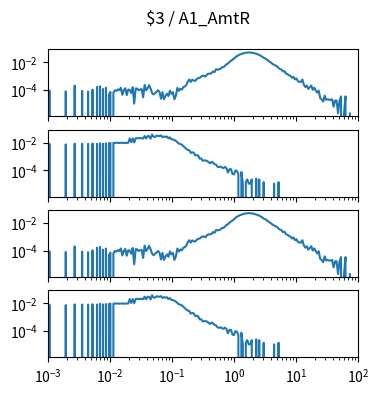

Source code (Python): (Note: this script raises an exception after producing the figure.)
import matplotlib.pyplot as plt
import numpy as np

num_plots = 4

fig, ax = plt.subplots(num_plots, 1, sharex=True, sharey=True)
fig.set_size_inches(4, 1*num_plots)

fig.suptitle("$3 / A1_AmtR")

for a in ax:
    a.set_xscale('log')
    a.set_yscale('log')
    a.set_xlim(1.000000e-03, 1.000000e+02)

ax[0].plot([1.000000e-03,1.056818e-03,1.116863e-03,1.180321e-03,1.247384e-03,1.318257e-03,1.393157e-03,1.472313e-03,1.555966e-03,1.644372e-03,1.737801e-03,1.836538e-03,1.940886e-03,2.051162e-03,2.167704e-03,2.290868e-03,2.421029e-03,2.558586e-03,2.703958e-03,2.857591e-03,3.019952e-03,3.191538e-03,3.372873e-03,3.564511e-03,3.767038e-03,3.981072e-03,4.207266e-03,4.446313e-03,4.698941e-03,4.965923e-03,5.248075e-03,5.546257e-03,5.861382e-03,6.194411e-03,6.546362e-03,6.918310e-03,7.311391e-03,7.726806e-03,8.165824e-03,8.629785e-03,9.120108e-03,9.638290e-03,1.018591e-02,1.076465e-02,1.137627e-02,1.202264e-02,1.270574e-02,1.342765e-02,1.419058e-02,1.499685e-02,1.584893e-02,1.674943e-02,1.770109e-02,1.870682e-02,1.976970e-02,2.089296e-02,2.208005e-02,2.333458e-02,2.466039e-02,2.606154e-02,2.754229e-02,2.910717e-02,3.076097e-02,3.250873e-02,3.435579e-02,3.630781e-02,3.837072e-02,4.055085e-02,4.285485e-02,4.528976e-02,4.786301e-02,5.058247e-02,5.345644e-02,5.649370e-02,5.970353e-02,6.309573e-02,6.668068e-02,7.046931e-02,7.447320e-02,7.870458e-02,8.317638e-02,8.790225e-02,9.289664e-02,9.817479e-02,1.037528e-01,1.096478e-01,1.158777e-01,1.224616e-01,1.294196e-01,1.367729e-01,1.445440e-01,1.527566e-01,1.614359e-01,1.706082e-01,1.803018e-01,1.905461e-01,2.013724e-01,2.128139e-01,2.249055e-01,2.376840e-01,2.511886e-01,2.654606e-01,2.805434e-01,2.964831e-01,3.133286e-01,3.311311e-01,3.499452e-01,3.698282e-01,3.908409e-01,4.130475e-01,4.365158e-01,4.613176e-01,4.875285e-01,5.152286e-01,5.445027e-01,5.754399e-01,6.081350e-01,6.426877e-01,6.792036e-01,7.177943e-01,7.585776e-01,8.016781e-01,8.472274e-01,8.953648e-01,9.462372e-01,1.000000e+00,1.056818e+00,1.116863e+00,1.180321e+00,1.247384e+00,1.318257e+00,1.393157e+00,1.472313e+00,1.555966e+00,1.644372e+00,1.737801e+00,1.836538e+00,1.940886e+00,2.051162e+00,2.167704e+00,2.290868e+00,2.421029e+00,2.558586e+00,2.703958e+00,2.857591e+00,3.019952e+00,3.191538e+00,3.372873e+00,3.564511e+00,3.767038e+00,3.981072e+00,4.207266e+00,4.446313e+00,4.698941e+00,4.965923e+00,5.248075e+00,5.546257e+00,5.861382e+00,6.194411e+00,6.546362e+00,6.918310e+00,7.311391e+00,7.726806e+00,8.165824e+00,8.629785e+00,9.120108e+00,9.638290e+00,1.018591e+01,1.076465e+01,1.137627e+01,1.202264e+01,1.270574e+01,1.342765e+01,1.419058e+01,1.499685e+01,1.584893e+01,1.674943e+01,1.770109e+01,1.870682e+01,1.976970e+01,2.089296e+01,2.208005e+01,2.333458e+01,2.466039e+01,2.606154e+01,2.754229e+01,2.910717e+01,3.076097e+01,3.250873e+01,3.435579e+01,3.630781e+01,3.837072e+01,4.055085e+01,4.285485e+01,4.528976e+01,4.786301e+01,5.058247e+01,5.345644e+01,5.649370e+01,5.970353e+01,6.309573e+01,6.668068e+01,7.046931e+01,7.447320e+01,7.870458e+01,8.317638e+01,8.790225e+01,9.289664e+01,9.817479e+01,1.037528e+02,1.096478e+02,1.158777e+02,1.224616e+02,1.294196e+02,1.367729e+02,1.445440e+02,1.527566e+02,1.614359e+02,1.706082e+02,1.803018e+02,1.905461e+02,2.013724e+02,2.128139e+02,2.249055e+02,2.376840e+02,2.511886e+02,2.654606e+02,2.805434e+02,2.964831e+02,3.133286e+02,3.311311e+02,3.499452e+02,3.698282e+02,3.908409e+02,4.130475e+02,4.365158e+02,4.613176e+02,4.875285e+02,5.152286e+02,5.445027e+02,5.754399e+02,6.081350e+02,6.426877e+02,6.792036e+02,7.177943e+02,7.585776e+02,8.016781e+02,8.472274e+02,8.953648e+02,9.462372e+02,], [0.000000e+00,8.901259e-05,0.000000e+00,0.000000e+00,0.000000e+00,0.000000e+00,0.000000e+00,0.000000e+00,0.000000e+00,0.000000e+00,0.000000e+00,0.000000e+00,7.869557e-05,0.000000e+00,0.000000e+00,0.000000e+00,0.000000e+00,0.000000e+00,2.024848e-04,0.000000e+00,0.000000e+00,0.000000e+00,0.000000e+00,8.488578e-05,0.000000e+00,0.000000e+00,0.000000e+00,7.663217e-05,0.000000e+00,0.000000e+00,1.040438e-04,0.000000e+00,0.000000e+00,1.641688e-04,0.000000e+00,1.833268e-04,0.000000e+00,1.170117e-04,0.000000e+00,1.402965e-04,0.000000e+00,4.450630e-05,7.191795e-05,0.000000e+00,6.160093e-05,9.372680e-05,8.488578e-05,1.087580e-04,9.372680e-05,1.429473e-04,4.450630e-05,9.372680e-05,1.320429e-04,4.244289e-05,1.066946e-04,9.991702e-05,5.953753e-05,1.553277e-04,1.031702e-05,1.279161e-04,1.232019e-04,9.372680e-05,1.066946e-04,1.149482e-04,2.947506e-05,2.304839e-04,9.372680e-05,1.320429e-04,2.216429e-04,1.258527e-04,5.953753e-05,4.656970e-05,5.953753e-05,7.250536e-05,9.372680e-05,7.044195e-05,2.328485e-05,6.837855e-05,2.122145e-05,3.625268e-05,5.334732e-05,3.625268e-05,8.753659e-05,5.334732e-05,6.837855e-05,2.122145e-05,3.831608e-05,1.408839e-04,8.547318e-05,1.217259e-04,1.046312e-04,1.600419e-04,1.750732e-04,2.222303e-04,4.034937e-04,5.661864e-04,3.781454e-04,5.490918e-04,4.677454e-04,4.506508e-04,6.086293e-04,7.002927e-04,7.495132e-04,9.054284e-04,1.063407e-03,1.024503e-03,9.225230e-04,1.315700e-03,1.496963e-03,1.462774e-03,1.641974e-03,2.148623e-03,1.909298e-03,3.086764e-03,2.857169e-03,3.051400e-03,3.364706e-03,4.275436e-03,4.355021e-03,5.434634e-03,7.053322e-03,7.918959e-03,1.040624e-02,1.245170e-02,1.477835e-02,1.781561e-02,2.253227e-02,2.750536e-02,3.084916e-02,3.598733e-02,3.842159e-02,4.260098e-02,4.574617e-02,4.703777e-02,4.908710e-02,5.041171e-02,4.872087e-02,4.788888e-02,4.689271e-02,4.273841e-02,4.026707e-02,3.615758e-02,3.332246e-02,2.906320e-02,2.500819e-02,2.053201e-02,1.850564e-02,1.547040e-02,1.326456e-02,1.062398e-02,9.276121e-03,7.356477e-03,6.533238e-03,5.671714e-03,5.000294e-03,3.843431e-03,3.202074e-03,2.878737e-03,2.127446e-03,2.274520e-03,1.514976e-03,1.382045e-03,1.130927e-03,1.021868e-03,7.474648e-04,8.904121e-04,5.723916e-04,6.693566e-04,4.264923e-04,3.813986e-04,3.737324e-04,5.617734e-04,2.402135e-04,1.609305e-04,2.033734e-04,1.184877e-04,1.568037e-04,2.060242e-04,1.019804e-04,1.444233e-04,9.107600e-05,6.307694e-05,8.901259e-05,2.534825e-05,2.122145e-05,1.444383e-05,3.831608e-05,1.915804e-05,2.122145e-05,1.915804e-05,1.915804e-05,2.122145e-05,6.190213e-06,1.709464e-05,1.709464e-05,2.063404e-06,1.709464e-05,3.418927e-05,0.000000e+00,2.063404e-06,3.418927e-05,0.000000e+00,0.000000e+00,2.063404e-06,0.000000e+00,0.000000e+00,0.000000e+00,0.000000e+00,0.000000e+00,0.000000e+00,0.000000e+00,0.000000e+00,0.000000e+00,0.000000e+00,0.000000e+00,0.000000e+00,0.000000e+00,0.000000e+00,0.000000e+00,0.000000e+00,0.000000e+00,0.000000e+00,0.000000e+00,0.000000e+00,0.000000e+00,0.000000e+00,0.000000e+00,0.000000e+00,0.000000e+00,0.000000e+00,0.000000e+00,0.000000e+00,0.000000e+00,0.000000e+00,0.000000e+00,0.000000e+00,0.000000e+00,0.000000e+00,0.000000e+00,0.000000e+00,0.000000e+00,0.000000e+00,0.000000e+00,0.000000e+00,0.000000e+00,0.000000e+00,0.000000e+00,0.000000e+00,0.000000e+00,0.000000e+00,])
ax[1].plot([1.000000e-03,1.056818e-03,1.116863e-03,1.180321e-03,1.247384e-03,1.318257e-03,1.393157e-03,1.472313e-03,1.555966e-03,1.644372e-03,1.737801e-03,1.836538e-03,1.940886e-03,2.051162e-03,2.167704e-03,2.290868e-03,2.421029e-03,2.558586e-03,2.703958e-03,2.857591e-03,3.019952e-03,3.191538e-03,3.372873e-03,3.564511e-03,3.767038e-03,3.981072e-03,4.207266e-03,4.446313e-03,4.698941e-03,4.965923e-03,5.248075e-03,5.546257e-03,5.861382e-03,6.194411e-03,6.546362e-03,6.918310e-03,7.311391e-03,7.726806e-03,8.165824e-03,8.629785e-03,9.120108e-03,9.638290e-03,1.018591e-02,1.076465e-02,1.137627e-02,1.202264e-02,1.270574e-02,1.342765e-02,1.419058e-02,1.499685e-02,1.584893e-02,1.674943e-02,1.770109e-02,1.870682e-02,1.976970e-02,2.089296e-02,2.208005e-02,2.333458e-02,2.466039e-02,2.606154e-02,2.754229e-02,2.910717e-02,3.076097e-02,3.250873e-02,3.435579e-02,3.630781e-02,3.837072e-02,4.055085e-02,4.285485e-02,4.528976e-02,4.786301e-02,5.058247e-02,5.345644e-02,5.649370e-02,5.970353e-02,6.309573e-02,6.668068e-02,7.046931e-02,7.447320e-02,7.870458e-02,8.317638e-02,8.790225e-02,9.289664e-02,9.817479e-02,1.037528e-01,1.096478e-01,1.158777e-01,1.224616e-01,1.294196e-01,1.367729e-01,1.445440e-01,1.527566e-01,1.614359e-01,1.706082e-01,1.803018e-01,1.905461e-01,2.013724e-01,2.128139e-01,2.249055e-01,2.376840e-01,2.511886e-01,2.654606e-01,2.805434e-01,2.964831e-01,3.133286e-01,3.311311e-01,3.499452e-01,3.698282e-01,3.908409e-01,4.130475e-01,4.365158e-01,4.613176e-01,4.875285e-01,5.152286e-01,5.445027e-01,5.754399e-01,6.081350e-01,6.426877e-01,6.792036e-01,7.177943e-01,7.585776e-01,8.016781e-01,8.472274e-01,8.953648e-01,9.462372e-01,1.000000e+00,1.056818e+00,1.116863e+00,1.180321e+00,1.247384e+00,1.318257e+00,1.393157e+00,1.472313e+00,1.555966e+00,1.644372e+00,1.737801e+00,1.836538e+00,1.940886e+00,2.051162e+00,2.167704e+00,2.290868e+00,2.421029e+00,2.558586e+00,2.703958e+00,2.857591e+00,3.019952e+00,3.191538e+00,3.372873e+00,3.564511e+00,3.767038e+00,3.981072e+00,4.207266e+00,4.446313e+00,4.698941e+00,4.965923e+00,5.248075e+00,5.546257e+00,5.861382e+00,6.194411e+00,6.546362e+00,6.918310e+00,7.311391e+00,7.726806e+00,8.165824e+00,8.629785e+00,9.120108e+00,9.638290e+00,1.018591e+01,1.076465e+01,1.137627e+01,1.202264e+01,1.270574e+01,1.342765e+01,1.419058e+01,1.499685e+01,1.584893e+01,1.674943e+01,1.770109e+01,1.870682e+01,1.976970e+01,2.089296e+01,2.208005e+01,2.333458e+01,2.466039e+01,2.606154e+01,2.754229e+01,2.910717e+01,3.076097e+01,3.250873e+01,3.435579e+01,3.630781e+01,3.837072e+01,4.055085e+01,4.285485e+01,4.528976e+01,4.786301e+01,5.058247e+01,5.345644e+01,5.649370e+01,5.970353e+01,6.309573e+01,6.668068e+01,7.046931e+01,7.447320e+01,7.870458e+01,8.317638e+01,8.790225e+01,9.289664e+01,9.817479e+01,1.037528e+02,1.096478e+02,1.158777e+02,1.224616e+02,1.294196e+02,1.367729e+02,1.445440e+02,1.527566e+02,1.614359e+02,1.706082e+02,1.803018e+02,1.905461e+02,2.013724e+02,2.128139e+02,2.249055e+02,2.376840e+02,2.511886e+02,2.654606e+02,2.805434e+02,2.964831e+02,3.133286e+02,3.311311e+02,3.499452e+02,3.698282e+02,3.908409e+02,4.130475e+02,4.365158e+02,4.613176e+02,4.875285e+02,5.152286e+02,5.445027e+02,5.754399e+02,6.081350e+02,6.426877e+02,6.792036e+02,7.177943e+02,7.585776e+02,8.016781e+02,8.472274e+02,8.953648e+02,9.462372e+02,], [0.000000e+00,7.957401e-03,0.000000e+00,0.000000e+00,0.000000e+00,0.000000e+00,0.000000e+00,0.000000e+00,0.000000e+00,0.000000e+00,0.000000e+00,0.000000e+00,7.335545e-03,0.000000e+00,0.000000e+00,0.000000e+00,0.000000e+00,0.000000e+00,8.320297e-03,0.000000e+00,0.000000e+00,0.000000e+00,0.000000e+00,8.053398e-03,0.000000e+00,0.000000e+00,0.000000e+00,7.952289e-03,0.000000e+00,0.000000e+00,8.502233e-03,0.000000e+00,0.000000e+00,7.975564e-03,0.000000e+00,8.905592e-03,0.000000e+00,8.229817e-03,0.000000e+00,8.763213e-03,0.000000e+00,8.595875e-03,9.427148e-03,0.000000e+00,9.210600e-03,9.424154e-03,9.431285e-03,9.653920e-03,9.138923e-03,9.608108e-03,9.585336e-03,9.173467e-03,9.496235e-03,9.367882e-03,9.597815e-03,1.983266e-02,1.043185e-02,1.985422e-02,1.005176e-02,2.028879e-02,2.045061e-02,2.031133e-02,2.062014e-02,1.995889e-02,1.966693e-02,2.955395e-02,1.937854e-02,2.915496e-02,2.826994e-02,1.887596e-02,3.761666e-02,2.576670e-02,2.489093e-02,3.162002e-02,3.019696e-02,2.894450e-02,3.263518e-02,2.407214e-02,2.750086e-02,2.496348e-02,2.704617e-02,1.974201e-02,2.350719e-02,1.697342e-02,1.675062e-02,1.501663e-02,1.312196e-02,1.043655e-02,8.368699e-03,7.781789e-03,6.992998e-03,5.546192e-03,4.355825e-03,3.513283e-03,2.913559e-03,2.759272e-03,1.774519e-03,1.972263e-03,1.846432e-03,1.180714e-03,1.250441e-03,1.132312e-03,6.888256e-04,7.077963e-04,4.865404e-04,5.163754e-04,5.009703e-04,4.742971e-04,3.810589e-04,3.158730e-04,4.104901e-04,3.484660e-04,2.737947e-04,2.520660e-04,1.787737e-04,1.679094e-04,1.850973e-04,1.570451e-04,1.430190e-04,1.742330e-04,1.384782e-04,6.834772e-05,1.181286e-04,1.212904e-04,5.610441e-05,4.978085e-05,9.639992e-05,8.869738e-05,5.294263e-05,0.000000e+00,7.467128e-05,1.086432e-05,0.000000e+00,1.402610e-05,2.172865e-05,1.086432e-05,1.086432e-05,2.172865e-05,0.000000e+00,0.000000e+00,2.489043e-05,0.000000e+00,2.172865e-05,0.000000e+00,0.000000e+00,1.402610e-05,0.000000e+00,0.000000e+00,0.000000e+00,0.000000e+00,0.000000e+00,0.000000e+00,1.086432e-05,0.000000e+00,0.000000e+00,1.402610e-05,0.000000e+00,0.000000e+00,0.000000e+00,0.000000e+00,0.000000e+00,0.000000e+00,0.000000e+00,0.000000e+00,0.000000e+00,0.000000e+00,0.000000e+00,0.000000e+00,0.000000e+00,0.000000e+00,0.000000e+00,0.000000e+00,0.000000e+00,0.000000e+00,0.000000e+00,0.000000e+00,0.000000e+00,0.000000e+00,0.000000e+00,0.000000e+00,0.000000e+00,0.000000e+00,0.000000e+00,0.000000e+00,0.000000e+00,0.000000e+00,0.000000e+00,0.000000e+00,0.000000e+00,0.000000e+00,0.000000e+00,0.000000e+00,0.000000e+00,0.000000e+00,0.000000e+00,0.000000e+00,0.000000e+00,0.000000e+00,0.000000e+00,0.000000e+00,0.000000e+00,0.000000e+00,0.000000e+00,0.000000e+00,0.000000e+00,0.000000e+00,0.000000e+00,0.000000e+00,0.000000e+00,0.000000e+00,0.000000e+00,0.000000e+00,0.000000e+00,0.000000e+00,0.000000e+00,0.000000e+00,0.000000e+00,0.000000e+00,0.000000e+00,0.000000e+00,0.000000e+00,0.000000e+00,0.000000e+00,0.000000e+00,0.000000e+00,0.000000e+00,0.000000e+00,0.000000e+00,0.000000e+00,0.000000e+00,0.000000e+00,0.000000e+00,0.000000e+00,0.000000e+00,0.000000e+00,0.000000e+00,0.000000e+00,0.000000e+00,0.000000e+00,0.000000e+00,0.000000e+00,0.000000e+00,0.000000e+00,0.000000e+00,0.000000e+00,0.000000e+00,0.000000e+00,0.000000e+00,0.000000e+00,0.000000e+00,])
ax[2].plot([1.000000e-03,1.056818e-03,1.116863e-03,1.180321e-03,1.247384e-03,1.318257e-03,1.393157e-03,1.472313e-03,1.555966e-03,1.644372e-03,1.737801e-03,1.836538e-03,1.940886e-03,2.051162e-03,2.167704e-03,2.290868e-03,2.421029e-03,2.558586e-03,2.703958e-03,2.857591e-03,3.019952e-03,3.191538e-03,3.372873e-03,3.564511e-03,3.767038e-03,3.981072e-03,4.207266e-03,4.446313e-03,4.698941e-03,4.965923e-03,5.248075e-03,5.546257e-03,5.861382e-03,6.194411e-03,6.546362e-03,6.918310e-03,7.311391e-03,7.726806e-03,8.165824e-03,8.629785e-03,9.120108e-03,9.638290e-03,1.018591e-02,1.076465e-02,1.137627e-02,1.202264e-02,1.270574e-02,1.342765e-02,1.419058e-02,1.499685e-02,1.584893e-02,1.674943e-02,1.770109e-02,1.870682e-02,1.976970e-02,2.089296e-02,2.208005e-02,2.333458e-02,2.466039e-02,2.606154e-02,2.754229e-02,2.910717e-02,3.076097e-02,3.250873e-02,3.435579e-02,3.630781e-02,3.837072e-02,4.055085e-02,4.285485e-02,4.528976e-02,4.786301e-02,5.058247e-02,5.345644e-02,5.649370e-02,5.970353e-02,6.309573e-02,6.668068e-02,7.046931e-02,7.447320e-02,7.870458e-02,8.317638e-02,8.790225e-02,9.289664e-02,9.817479e-02,1.037528e-01,1.096478e-01,1.158777e-01,1.224616e-01,1.294196e-01,1.367729e-01,1.445440e-01,1.527566e-01,1.614359e-01,1.706082e-01,1.803018e-01,1.905461e-01,2.013724e-01,2.128139e-01,2.249055e-01,2.376840e-01,2.511886e-01,2.654606e-01,2.805434e-01,2.964831e-01,3.133286e-01,3.311311e-01,3.499452e-01,3.698282e-01,3.908409e-01,4.130475e-01,4.365158e-01,4.613176e-01,4.875285e-01,5.152286e-01,5.445027e-01,5.754399e-01,6.081350e-01,6.426877e-01,6.792036e-01,7.177943e-01,7.585776e-01,8.016781e-01,8.472274e-01,8.953648e-01,9.462372e-01,1.000000e+00,1.056818e+00,1.116863e+00,1.180321e+00,1.247384e+00,1.318257e+00,1.393157e+00,1.472313e+00,1.555966e+00,1.644372e+00,1.737801e+00,1.836538e+00,1.940886e+00,2.051162e+00,2.167704e+00,2.290868e+00,2.421029e+00,2.558586e+00,2.703958e+00,2.857591e+00,3.019952e+00,3.191538e+00,3.372873e+00,3.564511e+00,3.767038e+00,3.981072e+00,4.207266e+00,4.446313e+00,4.698941e+00,4.965923e+00,5.248075e+00,5.546257e+00,5.861382e+00,6.194411e+00,6.546362e+00,6.918310e+00,7.311391e+00,7.726806e+00,8.165824e+00,8.629785e+00,9.120108e+00,9.638290e+00,1.018591e+01,1.076465e+01,1.137627e+01,1.202264e+01,1.270574e+01,1.342765e+01,1.419058e+01,1.499685e+01,1.584893e+01,1.674943e+01,1.770109e+01,1.870682e+01,1.976970e+01,2.089296e+01,2.208005e+01,2.333458e+01,2.466039e+01,2.606154e+01,2.754229e+01,2.910717e+01,3.076097e+01,3.250873e+01,3.435579e+01,3.630781e+01,3.837072e+01,4.055085e+01,4.285485e+01,4.528976e+01,4.786301e+01,5.058247e+01,5.345644e+01,5.649370e+01,5.970353e+01,6.309573e+01,6.668068e+01,7.046931e+01,7.447320e+01,7.870458e+01,8.317638e+01,8.790225e+01,9.289664e+01,9.817479e+01,1.037528e+02,1.096478e+02,1.158777e+02,1.224616e+02,1.294196e+02,1.367729e+02,1.445440e+02,1.527566e+02,1.614359e+02,1.706082e+02,1.803018e+02,1.905461e+02,2.013724e+02,2.128139e+02,2.249055e+02,2.376840e+02,2.511886e+02,2.654606e+02,2.805434e+02,2.964831e+02,3.133286e+02,3.311311e+02,3.499452e+02,3.698282e+02,3.908409e+02,4.130475e+02,4.365158e+02,4.613176e+02,4.875285e+02,5.152286e+02,5.445027e+02,5.754399e+02,6.081350e+02,6.426877e+02,6.792036e+02,7.177943e+02,7.585776e+02,8.016781e+02,8.472274e+02,8.953648e+02,9.462372e+02,], [0.000000e+00,8.901259e-05,0.000000e+00,0.000000e+00,0.000000e+00,0.000000e+00,0.000000e+00,0.000000e+00,0.000000e+00,0.000000e+00,0.000000e+00,0.000000e+00,7.869557e-05,0.000000e+00,0.000000e+00,0.000000e+00,0.000000e+00,0.000000e+00,2.024848e-04,0.000000e+00,0.000000e+00,0.000000e+00,0.000000e+00,8.488578e-05,0.000000e+00,0.000000e+00,0.000000e+00,7.663217e-05,0.000000e+00,0.000000e+00,1.040438e-04,0.000000e+00,0.000000e+00,1.641688e-04,0.000000e+00,1.833268e-04,0.000000e+00,1.170117e-04,0.000000e+00,1.402965e-04,0.000000e+00,4.450630e-05,7.191795e-05,0.000000e+00,6.160093e-05,9.372680e-05,8.488578e-05,1.087580e-04,9.372680e-05,1.429473e-04,4.450630e-05,9.372680e-05,1.320429e-04,4.244289e-05,1.066946e-04,9.991702e-05,5.953753e-05,1.553277e-04,1.031702e-05,1.279161e-04,1.232019e-04,9.372680e-05,1.066946e-04,1.149482e-04,2.947506e-05,2.304839e-04,9.372680e-05,1.320429e-04,2.216429e-04,1.258527e-04,5.953753e-05,4.656970e-05,5.953753e-05,7.250536e-05,9.372680e-05,7.044195e-05,2.328485e-05,6.837855e-05,2.122145e-05,3.625268e-05,5.334732e-05,3.625268e-05,8.753659e-05,5.334732e-05,6.837855e-05,2.122145e-05,3.831608e-05,1.408839e-04,8.547318e-05,1.217259e-04,1.046312e-04,1.600419e-04,1.750732e-04,2.222303e-04,4.034937e-04,5.661864e-04,3.781454e-04,5.490918e-04,4.677454e-04,4.506508e-04,6.086293e-04,7.002927e-04,7.495132e-04,9.054284e-04,1.063407e-03,1.024503e-03,9.225230e-04,1.315700e-03,1.496963e-03,1.462774e-03,1.641974e-03,2.148623e-03,1.909298e-03,3.086764e-03,2.857169e-03,3.051400e-03,3.364706e-03,4.275436e-03,4.355021e-03,5.434634e-03,7.053322e-03,7.918959e-03,1.040624e-02,1.245170e-02,1.477835e-02,1.781561e-02,2.253227e-02,2.750536e-02,3.084916e-02,3.598733e-02,3.842159e-02,4.260098e-02,4.574617e-02,4.703777e-02,4.908710e-02,5.041171e-02,4.872087e-02,4.788888e-02,4.689271e-02,4.273841e-02,4.026707e-02,3.615758e-02,3.332246e-02,2.906320e-02,2.500819e-02,2.053201e-02,1.850564e-02,1.547040e-02,1.326456e-02,1.062398e-02,9.276121e-03,7.356477e-03,6.533238e-03,5.671714e-03,5.000294e-03,3.843431e-03,3.202074e-03,2.878737e-03,2.127446e-03,2.274520e-03,1.514976e-03,1.382045e-03,1.130927e-03,1.021868e-03,7.474648e-04,8.904121e-04,5.723916e-04,6.693566e-04,4.264923e-04,3.813986e-04,3.737324e-04,5.617734e-04,2.402135e-04,1.609305e-04,2.033734e-04,1.184877e-04,1.568037e-04,2.060242e-04,1.019804e-04,1.444233e-04,9.107600e-05,6.307694e-05,8.901259e-05,2.534825e-05,2.122145e-05,1.444383e-05,3.831608e-05,1.915804e-05,2.122145e-05,1.915804e-05,1.915804e-05,2.122145e-05,6.190213e-06,1.709464e-05,1.709464e-05,2.063404e-06,1.709464e-05,3.418927e-05,0.000000e+00,2.063404e-06,3.418927e-05,0.000000e+00,0.000000e+00,2.063404e-06,0.000000e+00,0.000000e+00,0.000000e+00,0.000000e+00,0.000000e+00,0.000000e+00,0.000000e+00,0.000000e+00,0.000000e+00,0.000000e+00,0.000000e+00,0.000000e+00,0.000000e+00,0.000000e+00,0.000000e+00,0.000000e+00,0.000000e+00,0.000000e+00,0.000000e+00,0.000000e+00,0.000000e+00,0.000000e+00,0.000000e+00,0.000000e+00,0.000000e+00,0.000000e+00,0.000000e+00,0.000000e+00,0.000000e+00,0.000000e+00,0.000000e+00,0.000000e+00,0.000000e+00,0.000000e+00,0.000000e+00,0.000000e+00,0.000000e+00,0.000000e+00,0.000000e+00,0.000000e+00,0.000000e+00,0.000000e+00,0.000000e+00,0.000000e+00,0.000000e+00,0.000000e+00,])
ax[3].plot([1.000000e-03,1.056818e-03,1.116863e-03,1.180321e-03,1.247384e-03,1.318257e-03,1.393157e-03,1.472313e-03,1.555966e-03,1.644372e-03,1.737801e-03,1.836538e-03,1.940886e-03,2.051162e-03,2.167704e-03,2.290868e-03,2.421029e-03,2.558586e-03,2.703958e-03,2.857591e-03,3.019952e-03,3.191538e-03,3.372873e-03,3.564511e-03,3.767038e-03,3.981072e-03,4.207266e-03,4.446313e-03,4.698941e-03,4.965923e-03,5.248075e-03,5.546257e-03,5.861382e-03,6.194411e-03,6.546362e-03,6.918310e-03,7.311391e-03,7.726806e-03,8.165824e-03,8.629785e-03,9.120108e-03,9.638290e-03,1.018591e-02,1.076465e-02,1.137627e-02,1.202264e-02,1.270574e-02,1.342765e-02,1.419058e-02,1.499685e-02,1.584893e-02,1.674943e-02,1.770109e-02,1.870682e-02,1.976970e-02,2.089296e-02,2.208005e-02,2.333458e-02,2.466039e-02,2.606154e-02,2.754229e-02,2.910717e-02,3.076097e-02,3.250873e-02,3.435579e-02,3.630781e-02,3.837072e-02,4.055085e-02,4.285485e-02,4.528976e-02,4.786301e-02,5.058247e-02,5.345644e-02,5.649370e-02,5.970353e-02,6.309573e-02,6.668068e-02,7.046931e-02,7.447320e-02,7.870458e-02,8.317638e-02,8.790225e-02,9.289664e-02,9.817479e-02,1.037528e-01,1.096478e-01,1.158777e-01,1.224616e-01,1.294196e-01,1.367729e-01,1.445440e-01,1.527566e-01,1.614359e-01,1.706082e-01,1.803018e-01,1.905461e-01,2.013724e-01,2.128139e-01,2.249055e-01,2.376840e-01,2.511886e-01,2.654606e-01,2.805434e-01,2.964831e-01,3.133286e-01,3.311311e-01,3.499452e-01,3.698282e-01,3.908409e-01,4.130475e-01,4.365158e-01,4.613176e-01,4.875285e-01,5.152286e-01,5.445027e-01,5.754399e-01,6.081350e-01,6.426877e-01,6.792036e-01,7.177943e-01,7.585776e-01,8.016781e-01,8.472274e-01,8.953648e-01,9.462372e-01,1.000000e+00,1.056818e+00,1.116863e+00,1.180321e+00,1.247384e+00,1.318257e+00,1.393157e+00,1.472313e+00,1.555966e+00,1.644372e+00,1.737801e+00,1.836538e+00,1.940886e+00,2.051162e+00,2.167704e+00,2.290868e+00,2.421029e+00,2.558586e+00,2.703958e+00,2.857591e+00,3.019952e+00,3.191538e+00,3.372873e+00,3.564511e+00,3.767038e+00,3.981072e+00,4.207266e+00,4.446313e+00,4.698941e+00,4.965923e+00,5.248075e+00,5.546257e+00,5.861382e+00,6.194411e+00,6.546362e+00,6.918310e+00,7.311391e+00,7.726806e+00,8.165824e+00,8.629785e+00,9.120108e+00,9.638290e+00,1.018591e+01,1.076465e+01,1.137627e+01,1.202264e+01,1.270574e+01,1.342765e+01,1.419058e+01,1.499685e+01,1.584893e+01,1.674943e+01,1.770109e+01,1.870682e+01,1.976970e+01,2.089296e+01,2.208005e+01,2.333458e+01,2.466039e+01,2.606154e+01,2.754229e+01,2.910717e+01,3.076097e+01,3.250873e+01,3.435579e+01,3.630781e+01,3.837072e+01,4.055085e+01,4.285485e+01,4.528976e+01,4.786301e+01,5.058247e+01,5.345644e+01,5.649370e+01,5.970353e+01,6.309573e+01,6.668068e+01,7.046931e+01,7.447320e+01,7.870458e+01,8.317638e+01,8.790225e+01,9.289664e+01,9.817479e+01,1.037528e+02,1.096478e+02,1.158777e+02,1.224616e+02,1.294196e+02,1.367729e+02,1.445440e+02,1.527566e+02,1.614359e+02,1.706082e+02,1.803018e+02,1.905461e+02,2.013724e+02,2.128139e+02,2.249055e+02,2.376840e+02,2.511886e+02,2.654606e+02,2.805434e+02,2.964831e+02,3.133286e+02,3.311311e+02,3.499452e+02,3.698282e+02,3.908409e+02,4.130475e+02,4.365158e+02,4.613176e+02,4.875285e+02,5.152286e+02,5.445027e+02,5.754399e+02,6.081350e+02,6.426877e+02,6.792036e+02,7.177943e+02,7.585776e+02,8.016781e+02,8.472274e+02,8.953648e+02,9.462372e+02,], [0.000000e+00,7.957401e-03,0.000000e+00,0.000000e+00,0.000000e+00,0.000000e+00,0.000000e+00,0.000000e+00,0.000000e+00,0.000000e+00,0.000000e+00,0.000000e+00,7.335545e-03,0.000000e+00,0.000000e+00,0.000000e+00,0.000000e+00,0.000000e+00,8.320297e-03,0.000000e+00,0.000000e+00,0.000000e+00,0.000000e+00,8.053398e-03,0.000000e+00,0.000000e+00,0.000000e+00,7.952289e-03,0.000000e+00,0.000000e+00,8.502233e-03,0.000000e+00,0.000000e+00,7.975564e-03,0.000000e+00,8.905592e-03,0.000000e+00,8.229817e-03,0.000000e+00,8.763213e-03,0.000000e+00,8.595875e-03,9.427148e-03,0.000000e+00,9.210600e-03,9.424154e-03,9.431285e-03,9.653920e-03,9.138923e-03,9.608108e-03,9.585336e-03,9.173467e-03,9.496235e-03,9.367882e-03,9.597815e-03,1.983266e-02,1.043185e-02,1.985422e-02,1.005176e-02,2.028879e-02,2.045061e-02,2.031133e-02,2.062014e-02,1.995889e-02,1.966693e-02,2.955395e-02,1.937854e-02,2.915496e-02,2.826994e-02,1.887596e-02,3.761666e-02,2.576670e-02,2.489093e-02,3.162002e-02,3.019696e-02,2.894450e-02,3.263518e-02,2.407214e-02,2.750086e-02,2.496348e-02,2.704617e-02,1.974201e-02,2.350719e-02,1.697342e-02,1.675062e-02,1.501663e-02,1.312196e-02,1.043655e-02,8.368699e-03,7.781789e-03,6.992998e-03,5.546192e-03,4.355825e-03,3.513283e-03,2.913559e-03,2.759272e-03,1.774519e-03,1.972263e-03,1.846432e-03,1.180714e-03,1.250441e-03,1.132312e-03,6.888256e-04,7.077963e-04,4.865404e-04,5.163754e-04,5.009703e-04,4.742971e-04,3.810589e-04,3.158730e-04,4.104901e-04,3.484660e-04,2.737947e-04,2.520660e-04,1.787737e-04,1.679094e-04,1.850973e-04,1.570451e-04,1.430190e-04,1.742330e-04,1.384782e-04,6.834772e-05,1.181286e-04,1.212904e-04,5.610441e-05,4.978085e-05,9.639992e-05,8.869738e-05,5.294263e-05,0.000000e+00,7.467128e-05,1.086432e-05,0.000000e+00,1.402610e-05,2.172865e-05,1.086432e-05,1.086432e-05,2.172865e-05,0.000000e+00,0.000000e+00,2.489043e-05,0.000000e+00,2.172865e-05,0.000000e+00,0.000000e+00,1.402610e-05,0.000000e+00,0.000000e+00,0.000000e+00,0.000000e+00,0.000000e+00,0.000000e+00,1.086432e-05,0.000000e+00,0.000000e+00,1.402610e-05,0.000000e+00,0.000000e+00,0.000000e+00,0.000000e+00,0.000000e+00,0.000000e+00,0.000000e+00,0.000000e+00,0.000000e+00,0.000000e+00,0.000000e+00,0.000000e+00,0.000000e+00,0.000000e+00,0.000000e+00,0.000000e+00,0.000000e+00,0.000000e+00,0.000000e+00,0.000000e+00,0.000000e+00,0.000000e+00,0.000000e+00,0.000000e+00,0.000000e+00,0.000000e+00,0.000000e+00,0.000000e+00,0.000000e+00,0.000000e+00,0.000000e+00,0.000000e+00,0.000000e+00,0.000000e+00,0.000000e+00,0.000000e+00,0.000000e+00,0.000000e+00,0.000000e+00,0.000000e+00,0.000000e+00,0.000000e+00,0.000000e+00,0.000000e+00,0.000000e+00,0.000000e+00,0.000000e+00,0.000000e+00,0.000000e+00,0.000000e+00,0.000000e+00,0.000000e+00,0.000000e+00,0.000000e+00,0.000000e+00,0.000000e+00,0.000000e+00,0.000000e+00,0.000000e+00,0.000000e+00,0.000000e+00,0.000000e+00,0.000000e+00,0.000000e+00,0.000000e+00,0.000000e+00,0.000000e+00,0.000000e+00,0.000000e+00,0.000000e+00,0.000000e+00,0.000000e+00,0.000000e+00,0.000000e+00,0.000000e+00,0.000000e+00,0.000000e+00,0.000000e+00,0.000000e+00,0.000000e+00,0.000000e+00,0.000000e+00,0.000000e+00,0.000000e+00,0.000000e+00,0.000000e+00,0.000000e+00,0.000000e+00,0.000000e+00,0.000000e+00,0.000000e+00,0.000000e+00,0.000000e+00,0.000000e+00,])


plt.savefig("/root/output/cytometry_plot_$3_A1_AmtR.png", bbox_inches='tight')
